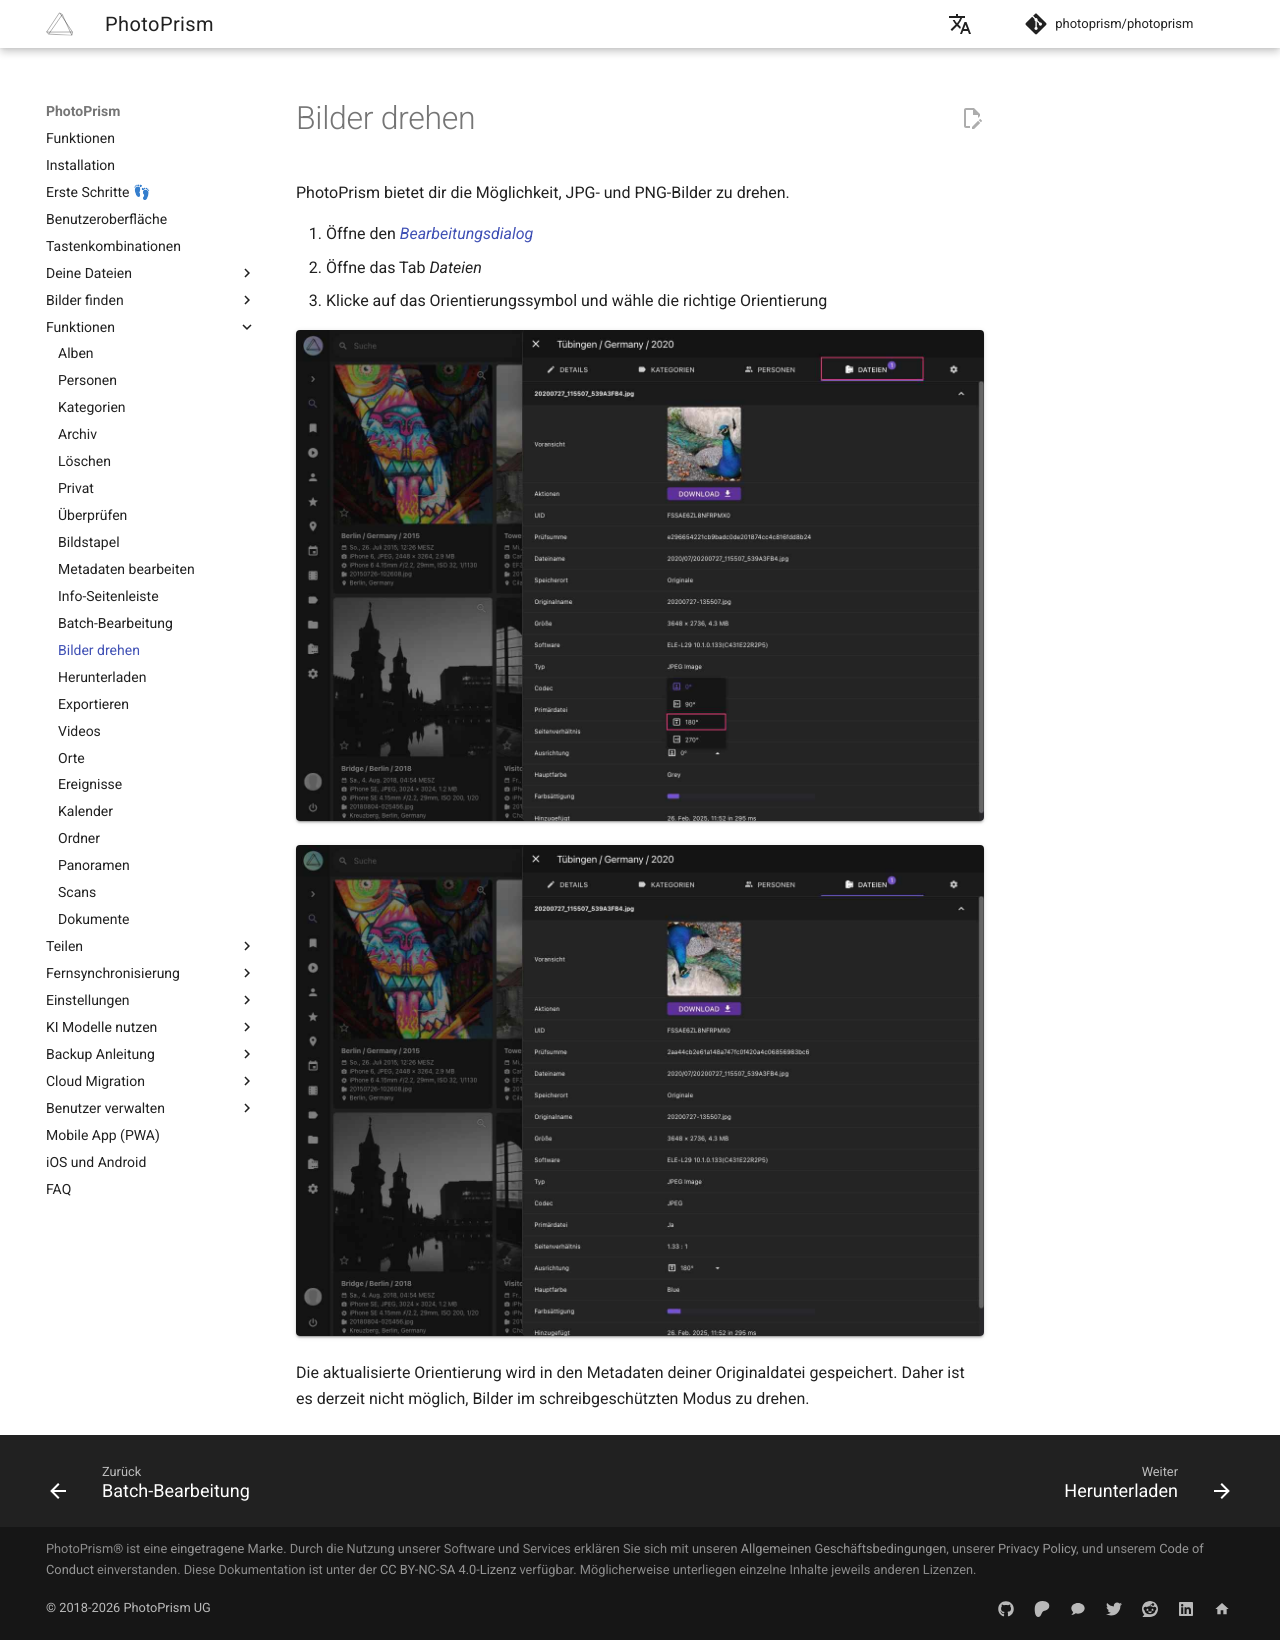

repository: photoprism/photoprism-docs-de · page: user-guide/organize/rotate/index.html · generator: mkdocs

# Bilder drehen #

PhotoPrism bietet dir die Möglichkeit, JPG- und PNG-Bilder zu drehen.

1. Öffne den [*Bearbeitungsdialog*](edit.md)
2. Öffne das Tab *Dateien*
3. Klicke auf das Orientierungssymbol und wähle die richtige Orientierung

![Screenshot](img/rotate-1-2503-german.jpg){ class="shadow" }

![Screenshot](img/rotate-2-2503-german.jpg){ class="shadow" }

Die aktualisierte Orientierung wird in den Metadaten deiner Originaldatei gespeichert. Daher ist es derzeit nicht möglich, Bilder im schreibgeschützten Modus zu drehen.
